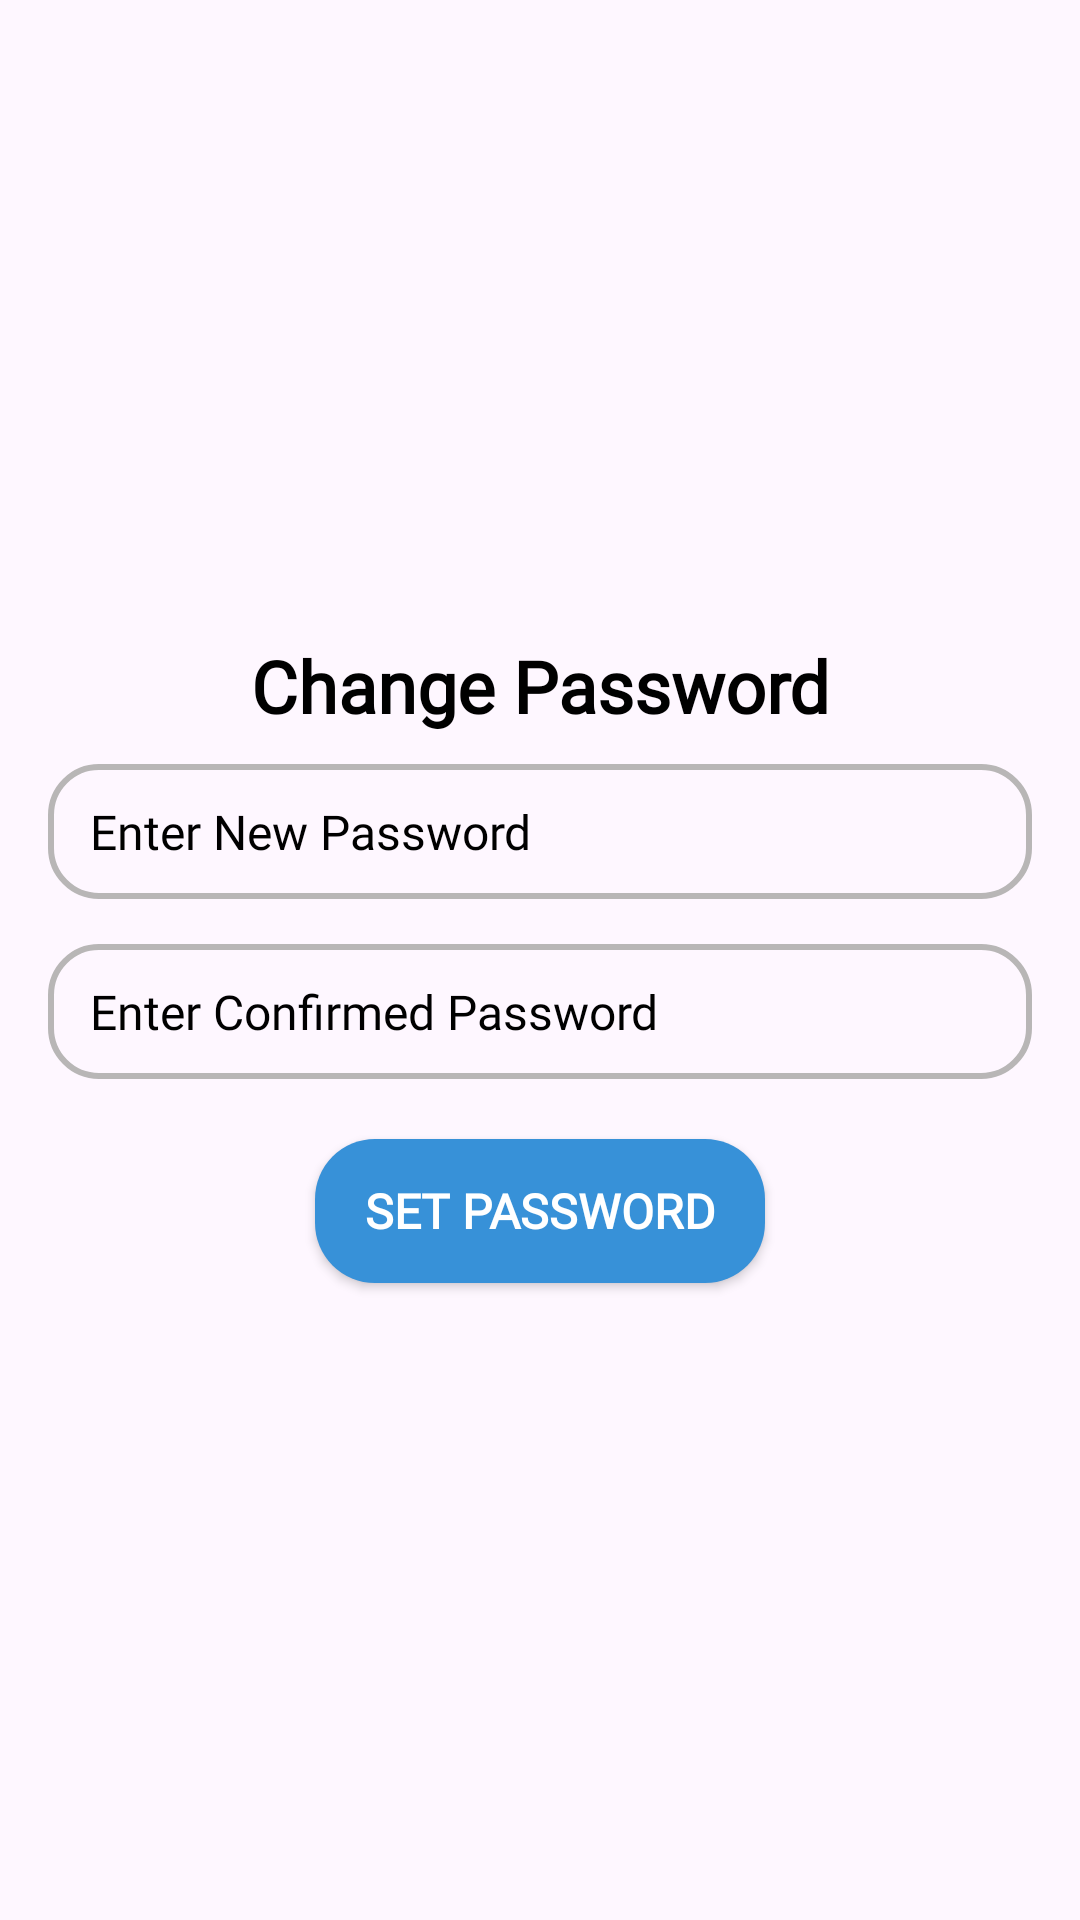

Android layout source for this screen:
<!-- AndroidManifest.xml: application theme Theme.FoodizApp -->
<!-- res/layout/activity_setup_new_password.xml -->
<?xml version="1.0" encoding="utf-8"?>
<LinearLayout xmlns:android="http://schemas.android.com/apk/res/android"
    xmlns:app="http://schemas.android.com/apk/res-auto"
    xmlns:tools="http://schemas.android.com/tools"
    android:id="@+id/main"
    android:layout_width="match_parent"
    android:layout_height="match_parent"
    android:gravity="center"
    android:orientation="vertical"
    tools:context=".SetupNewPasswordActivity">

    <TextView
        android:layout_width="match_parent"
        android:layout_height="wrap_content"
        android:text="Change Password"
        android:textSize="24sp"
        android:textStyle="bold"
        android:textColor="@color/black"
        android:fontFamily="@font/almendra"
        android:gravity="center"/>

    <EditText
        android:layout_width="match_parent"
        android:layout_height="45dp"
        android:id="@+id/etSetUpPasswordNewPassword"
        android:hint="Enter New Password"
        android:paddingLeft="14dp"
        android:inputType="text"
        android:maxLength="10"
        android:textColor="@color/black"
        android:textColorHint="@color/black"
        android:textSize="16sp"
        android:fontFamily="@font/almendra"
        android:layout_marginTop="10sp"
        android:layout_marginRight="16sp"
        android:layout_marginLeft="16sp"
        android:background="@drawable/et_bg_shape"/>
    <EditText
        android:layout_width="match_parent"
        android:layout_height="45dp"
        android:id="@+id/etSetUpPasswordConfirmNewPassword"
        android:hint="Enter Confirmed Password"
        android:paddingLeft="14dp"
        android:inputType="text"
        android:maxLength="10"
        android:textColor="@color/black"
        android:textColorHint="@color/black"
        android:textSize="16sp"
        android:fontFamily="@font/almendra"
        android:layout_marginTop="15sp"
        android:layout_marginRight="16sp"
        android:layout_marginLeft="16sp"
        android:background="@drawable/et_bg_shape"/>

    <androidx.appcompat.widget.AppCompatButton
        android:layout_width="150sp"
        android:layout_height="wrap_content"
        android:id="@+id/btnSetUpPasswordSetPassword"
        android:text="Set Password"
        android:textSize="16sp"
        android:background="@drawable/verify_btn_bgshape"
        android:textColor="@color/white"
        android:layout_marginTop="20sp"
        android:layout_gravity="center_horizontal"
        android:textStyle="bold"
        android:fontFamily="@font/almendra"/>

</LinearLayout>
<!-- resources referenced by this layout -->
<resources>
  <color name="black">#FF000000</color>
  <color name="white">#FFFFFFFF</color>
  <!-- drawable et_bg_shape (drawable) -->
  <?xml version="1.0" encoding="utf-8"?>
  <shape xmlns:android="http://schemas.android.com/apk/res/android">
  
      <stroke
          android:width="2dp"
          android:color="@color/light_grey"
          />
      <corners
          android:radius="16dp"/>
  </shape>
  <!-- drawable verify_btn_bgshape (drawable) -->
  <?xml version="1.0" encoding="utf-8"?>
  <shape xmlns:android="http://schemas.android.com/apk/res/android">
  
      <solid
          android:color="#3791D8"/>
      <corners
          android:radius="20sp"/>
  
  </shape>
  <style name="Theme.FoodizApp" parent="Base.Theme.FoodizApp" />
  <color name="light_grey">#B8B6B6</color>
  <style name="Base.Theme.FoodizApp" parent="Theme.Material3.DayNight.NoActionBar">
          
          
      </style>
</resources>
